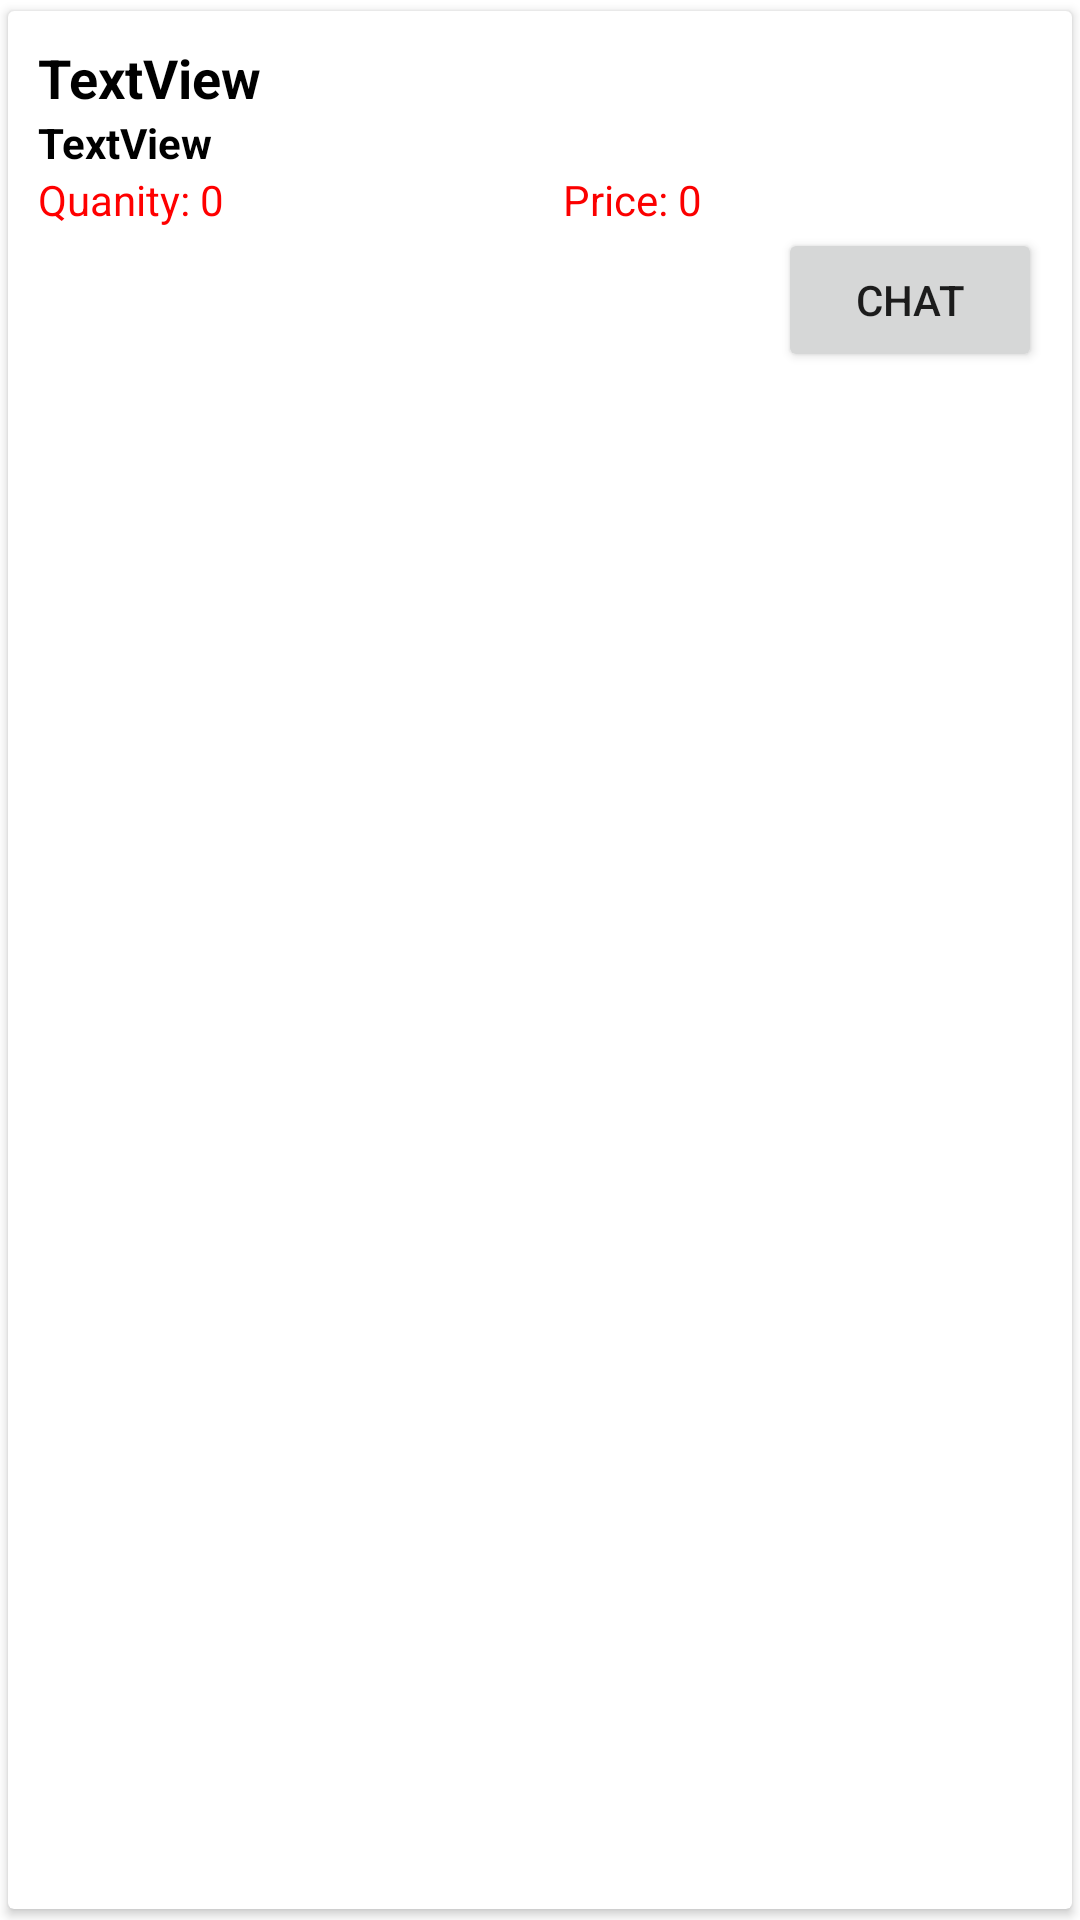

Reconstruct the res/layout file that produces this screen, plus the resources it refers to.
<!-- AndroidManifest.xml: application theme Theme.RCT -->
<!-- res/layout/quote_accepted_row.xml -->
<?xml version="1.0" encoding="utf-8"?>
<androidx.cardview.widget.CardView xmlns:android="http://schemas.android.com/apk/res/android"
    xmlns:app="http://schemas.android.com/apk/res-auto"
    android:layout_width="match_parent"
    android:layout_height="wrap_content"
    app:cardBackgroundColor="@color/colorOnPrimaryDark"
    app:cardPreventCornerOverlap="true"
    app:cardUseCompatPadding="true"
    app:contentPadding="10dp">

    <LinearLayout
        android:layout_width="match_parent"
        android:layout_height="wrap_content"
        android:layout_weight="2"
        android:orientation="vertical">

        <TextView
            android:id="@+id/names"
            android:layout_width="match_parent"
            android:layout_height="wrap_content"
            android:text="TextView"
            android:textColor="#000000"
            android:textSize="18sp"
            android:textStyle="bold"
            android:visibility="visible" />

        <TextView
            android:id="@+id/message"
            android:layout_width="match_parent"
            android:layout_height="wrap_content"
            android:text="TextView"
            android:textColor="#000000"
            android:textStyle="bold" />

        <LinearLayout
            android:layout_width="match_parent"
            android:layout_height="match_parent"
            android:orientation="horizontal">

            <TextView
                android:id="@+id/quantity"
                android:layout_width="wrap_content"
                android:layout_height="wrap_content"
                android:layout_weight="1"
                android:text="Quanity: 0"
                android:textColor="#FF0000" />

            <TextView
                android:id="@+id/price"
                android:layout_width="wrap_content"
                android:layout_height="wrap_content"
                android:layout_weight="1"
                android:text="Price: 0"
                android:textColor="#FB0000" />
        </LinearLayout>

        <Button
            android:id="@+id/chat"
            android:layout_width="wrap_content"
            android:layout_height="wrap_content"
            android:layout_gravity="right"
            android:layout_marginStart="@dimen/spacing_medium"
            android:layout_weight="1"
            android:text="@string/chat" />
    </LinearLayout>
</androidx.cardview.widget.CardView>
<!-- resources referenced by this layout -->
<resources>
  <color name="colorOnPrimaryDark">#FFFFFF</color>
  <string name="chat">Chat</string>
  <style name="Theme.RCT" parent="Theme.MaterialComponents.Light.NoActionBar">
          
          <item name="colorPrimary">@color/colorPrimary</item>
          <item name="colorPrimaryDark">@color/colorPrimaryDark</item>
          <item name="colorOnPrimary">@color/colorOnPrimaryDark</item>
          <item name="colorPrimaryVariant">@color/colorAccentLight</item>
  
          
          <item name="colorSecondary">@color/teal_200</item>
          <item name="colorSecondaryVariant">@color/teal_700</item>
          <item name="colorOnSecondary">@color/colorPrimaryDark</item>
          
          <item name="android:statusBarColor" tools:targetApi="l">?attr/colorPrimaryVariant</item>
          <item name="android:navigationBarColor">@color/colorPrimary</item>
          
      </style>
  <color name="colorPrimary">#004D40</color>
  <color name="colorPrimaryDark">#004D40</color>
  <color name="colorAccentLight">#FFD700</color>
  <color name="teal_200">#80CBC4</color>
  <color name="teal_700">#00796B</color>
</resources>
